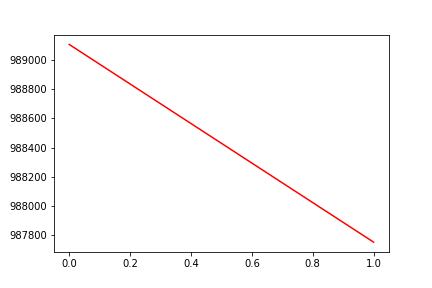

Source data for this figure (header and first rows):
, date, assets
0, 0, 989106
1, 20160309, 987754
